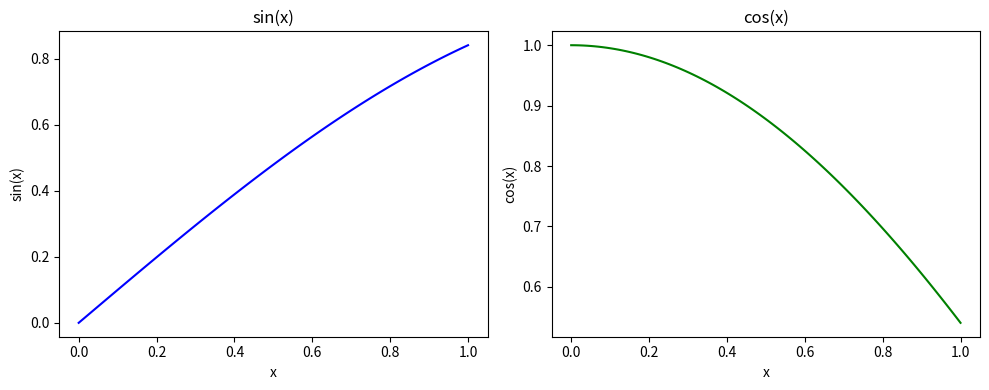

The script that saved this image:
import numpy as np
import matplotlib.pyplot as plt

x = np.linspace(0, 1, 100)

def sine(x):
    return np.sin(x)

def cosine(x):
    return np.cos(x)

y_sin = sine(x)
y_cos = cosine(x)

fig, (ax1, ax2) = plt.subplots(1, 2, figsize=(10, 4))

ax1.plot(x, y_sin, color="blue")
ax1.set_title("sin(x)")
ax1.set_xlabel("x")
ax1.set_ylabel("sin(x)")

ax2.plot(x, y_cos, color="green")
ax2.set_title("cos(x)")
ax2.set_xlabel("x")
ax2.set_ylabel("cos(x)")

plt.tight_layout()
plt.savefig("sine_cosine_multipanel_plot.pdf")
plt.show()